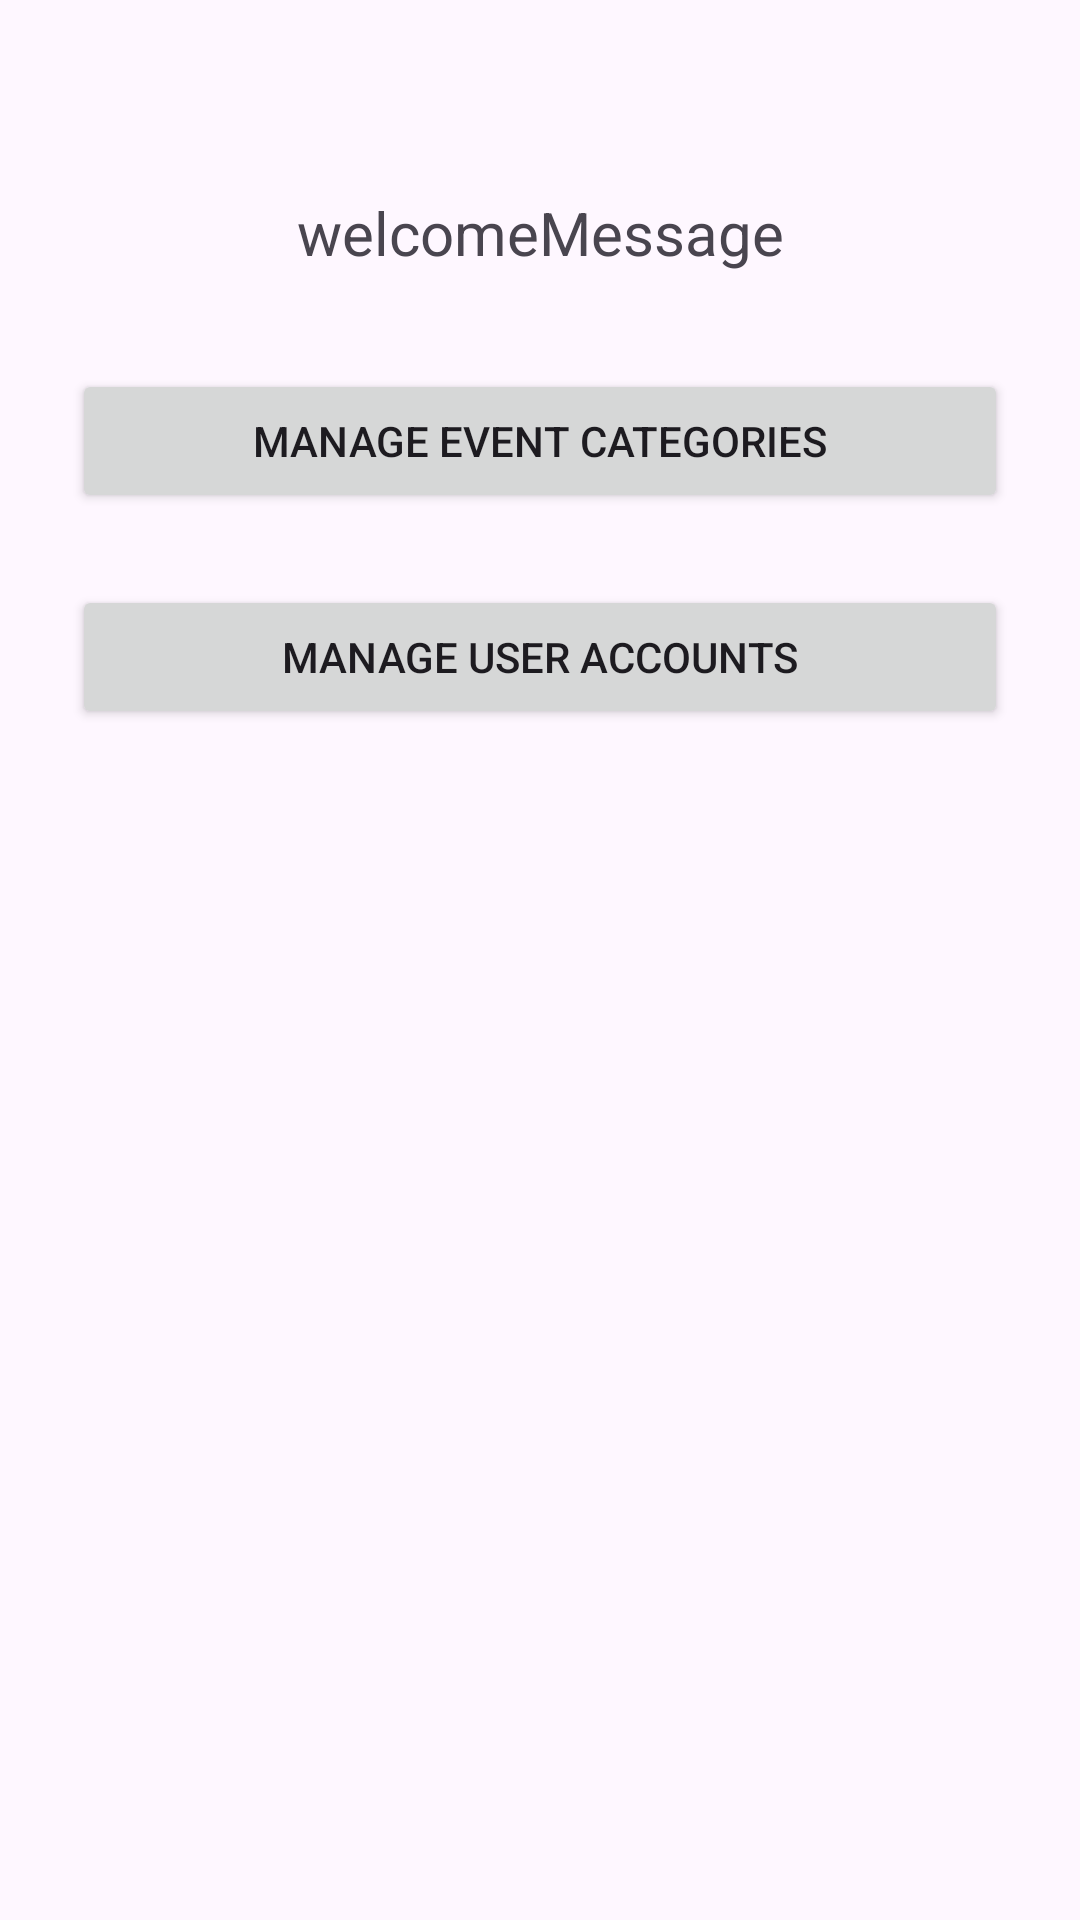

Reconstruct the res/layout file that produces this screen, plus the resources it refers to.
<!-- AndroidManifest.xml: application theme Theme.LocalLoop -->
<!-- res/layout/activity_admin_dashboard.xml -->
<?xml version="1.0" encoding="utf-8"?>
<androidx.constraintlayout.widget.ConstraintLayout
    xmlns:android="http://schemas.android.com/apk/res/android"
    xmlns:app="http://schemas.android.com/apk/res-auto"
    android:layout_width="match_parent"
    android:layout_height="match_parent"
    android:padding="24dp">

    <TextView
        android:id="@+id/textViewDashboardMessage"
        android:layout_width="wrap_content"
        android:layout_height="wrap_content"
        android:text="welcomeMessage"
        android:textSize="20sp"
        android:textStyle="bold"
        android:fontFamily="sans-serif-thin"
        app:layout_constraintTop_toTopOf="parent"
        app:layout_constraintStart_toStartOf="parent"
        app:layout_constraintEnd_toEndOf="parent"
        android:gravity="center"
        android:layout_marginTop="40dp"/>

    <Button
        android:id="@+id/buttonManageCategories"
        android:layout_width="0dp"
        android:layout_height="wrap_content"
        android:text="Manage Event Categories"
        android:layout_marginTop="32dp"
        app:layout_constraintTop_toBottomOf="@id/textViewDashboardMessage"
        app:layout_constraintStart_toStartOf="parent"
        app:layout_constraintEnd_toEndOf="parent" />

    <Button
        android:id="@+id/buttonViewReports"
        android:layout_width="0dp"
        android:layout_height="wrap_content"
        android:text="Manage User Accounts"
        android:layout_marginTop="24dp"
        app:layout_constraintTop_toBottomOf="@id/buttonManageCategories"
        app:layout_constraintStart_toStartOf="parent"
        app:layout_constraintEnd_toEndOf="parent" />

</androidx.constraintlayout.widget.ConstraintLayout>
<!-- resources referenced by this layout -->
<resources>
  <style name="Theme.LocalLoop" parent="Base.Theme.LocalLoop" />
  <style name="Base.Theme.LocalLoop" parent="Theme.Material3.DayNight.NoActionBar">
          
          
      </style>
</resources>
